Run: headless pygame with SDL's dummy video driver; simulated clock (each Clock.tick advances the game by its frame time, no real sleeping); random seed 0; keys injected as events and as key.get_pressed() state; no mouse input.
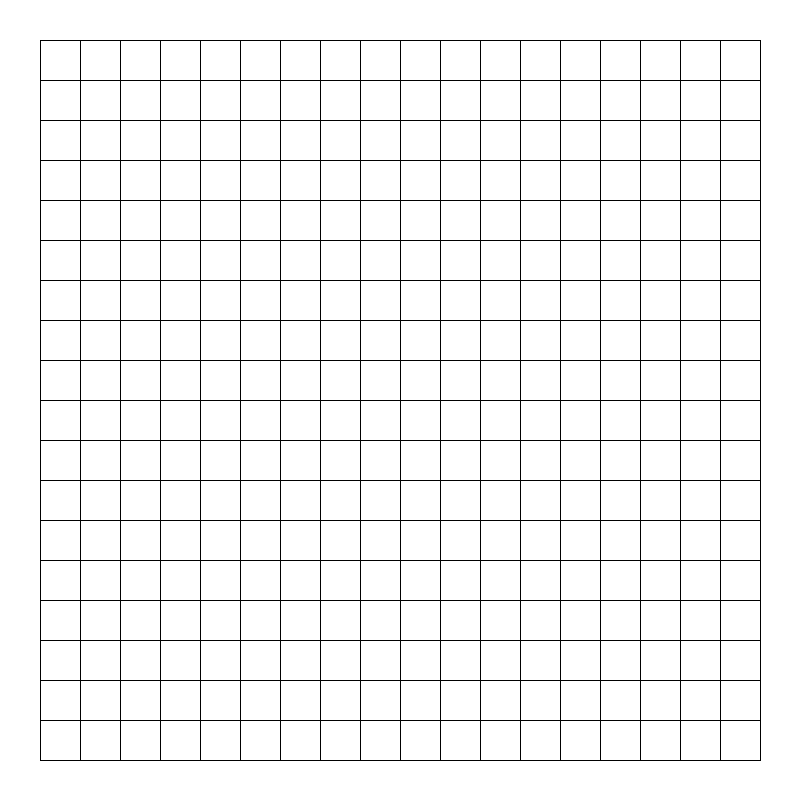
Frame 1 of 4 · flips 1–60 · no input
Frame 2 of 4 · flips 61–180 · tapped SPACE, RETURN · held RIGHT (→), D · screen unchanged from frame 1, image omitted
Frame 3 of 4 · flips 181–300 · held DOWN (↓), S · screen unchanged from frame 2, image omitted
Frame 4 of 4 · flips 301–420 · held LEFT (←), A, UP (↑), W · screen unchanged from frame 3, image omitted

The pygame program that drew these frames:

import pygame
import sys

# Pygame 초기화
pygame.init()

# 화면 설정
screen_size = (800, 800)  # 화면 크기
screen = pygame.display.set_mode(screen_size)
pygame.display.set_caption("Baduk Board")

# 색상 설정
BLACK = (0, 0, 0)
WHITE = (255, 255, 255)

# 바둑판 설정
board_size = 19  # 바둑판 크기 (19x19)
cell_size = screen_size[0] // (board_size + 1)  # 칸 크기
margin = cell_size  # 테두리 여백

# 게임 루프
running = True
while running:
    for event in pygame.event.get():
        if event.type == pygame.QUIT:
            running = False

    # 화면을 흰색으로 채우기
    screen.fill(WHITE)

    # 가로선 그리기
    for row in range(board_size):
        y = margin + row * cell_size
        pygame.draw.line(screen, BLACK, (margin, y), (screen_size[0] - margin, y))

    # 세로선 그리기
    for col in range(board_size):
        x = margin + col * cell_size
        pygame.draw.line(screen, BLACK, (x, margin), (x, screen_size[1] - margin))

    # 화면 업데이트
    pygame.display.flip()

# Pygame 종료
pygame.quit()
sys.exit()
